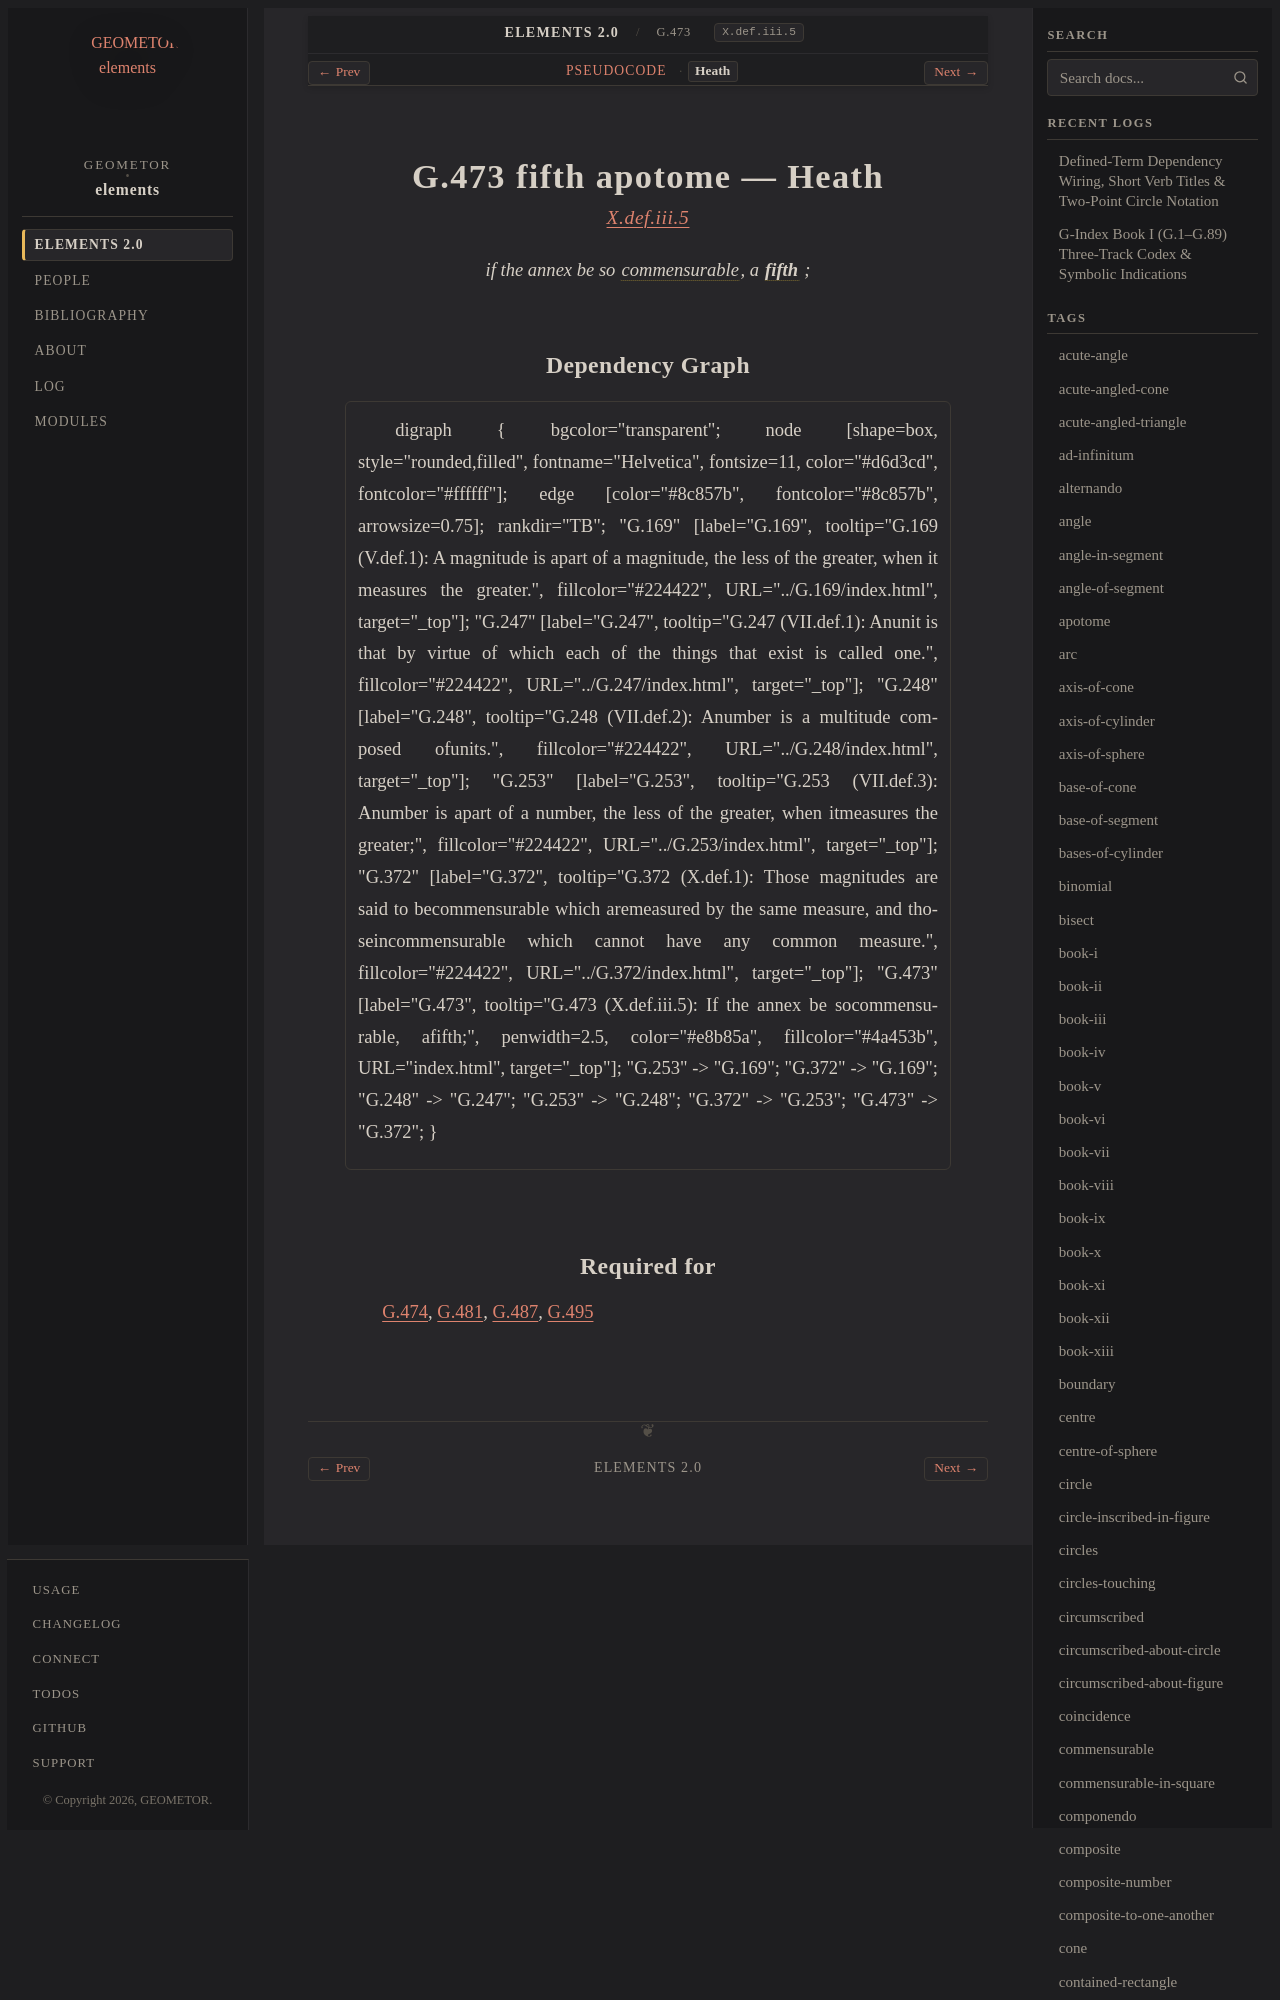

repository: geometor/elements · page: elements2/G.473/heath.html · generator: sphinx

:canonical_id: G.473
:original_id: X.def.iii.5
:title: G.473 fifth apotome
:volume: III
:book: X
:type: def

G.473 fifth apotome — Heath
===========================

.. rubric:: `X.def.iii.5 <https://geometor.github.io/euclid/heath/volume_III/book_x/definitions_iii/#x-def-iii-5>`_

.. enunciation::

   if the annex be so :term:`commensurable <G.372>`, a :term:`**fifth** <fifth-apotome>` ;
